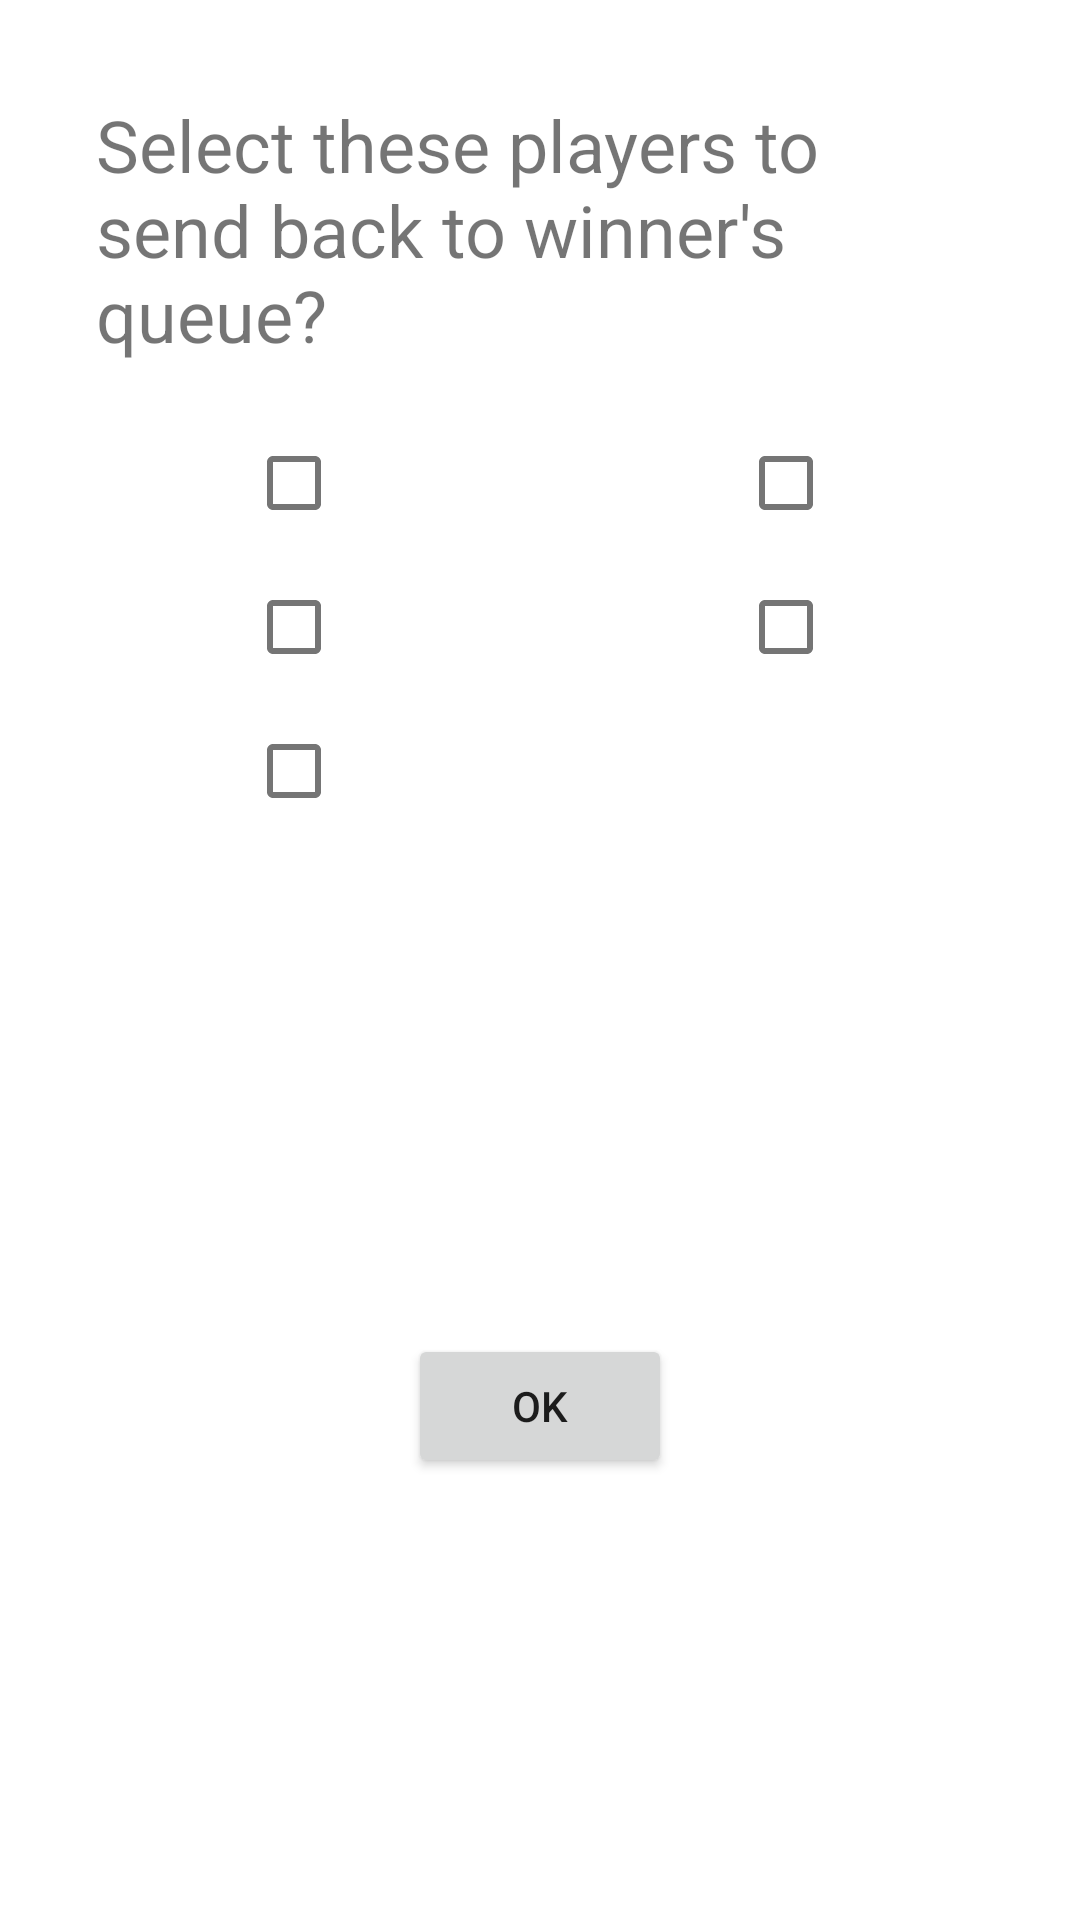

Android layout source for this screen:
<!-- AndroidManifest.xml: application theme Theme.HandballCourtManager -->
<!-- res/layout/fragment_return_to_queue_dialog.xml -->
<?xml version="1.0" encoding="utf-8"?>
<layout
    xmlns:android="http://schemas.android.com/apk/res/android"
    xmlns:app="http://schemas.android.com/apk/res-auto"
    >
    <data>
        <variable
            name="viewModel"
            type="com.yonasoft.handballcourtmanager.fragments.details.viewmodel.MatchDetailViewModel" />
    </data>

    <androidx.constraintlayout.widget.ConstraintLayout
        android:layout_width="match_parent"
        android:layout_height="wrap_content"
        android:padding="16dp">

        <com.google.android.material.textview.MaterialTextView
            android:id="@+id/tv_return_to_queue_message"
            android:layout_width="match_parent"
            android:layout_height="wrap_content"
            android:padding="16dp"
            android:text="@string/tv_return_winner"
            android:textSize="24sp"
            app:layout_constraintEnd_toEndOf="parent"
            app:layout_constraintStart_toStartOf="parent"
            app:layout_constraintTop_toTopOf="parent" />

        <com.google.android.material.checkbox.MaterialCheckBox
            android:id="@+id/checkbox_t1p1"
            android:layout_width="0dp"
            android:layout_height="wrap_content"
            app:layout_constraintEnd_toStartOf="@+id/guideline6"
            app:layout_constraintStart_toStartOf="@+id/tv_return_to_queue_message"
            app:layout_constraintTop_toBottomOf="@+id/tv_return_to_queue_message" />

        <com.google.android.material.checkbox.MaterialCheckBox
            android:id="@+id/checkbox_t1p2"
            android:layout_width="0dp"
            android:layout_height="wrap_content"
            app:layout_constraintEnd_toEndOf="@+id/tv_return_to_queue_message"
            app:layout_constraintStart_toStartOf="@+id/guideline6"
            app:layout_constraintTop_toBottomOf="@+id/tv_return_to_queue_message" />

        <com.google.android.material.checkbox.MaterialCheckBox
            android:id="@+id/checkbox_t2p1"
            android:layout_width="0dp"
            android:layout_height="wrap_content"
            app:layout_constraintEnd_toStartOf="@+id/guideline6"
            app:layout_constraintStart_toStartOf="@+id/tv_return_to_queue_message"
            app:layout_constraintTop_toBottomOf="@+id/checkbox_t1p1" />

        <com.google.android.material.checkbox.MaterialCheckBox
            android:id="@+id/checkbox_t2p2"
            android:layout_width="0dp"
            android:layout_height="wrap_content"

            app:layout_constraintEnd_toEndOf="@+id/tv_return_to_queue_message"
            app:layout_constraintStart_toStartOf="@+id/guideline6"
            app:layout_constraintTop_toBottomOf="@+id/checkbox_t1p2" />

        <com.google.android.material.checkbox.MaterialCheckBox
            android:id="@+id/checkbox_t3"
            android:layout_width="0dp"
            android:layout_height="wrap_content"
            app:layout_constraintEnd_toStartOf="@+id/guideline6"
            app:layout_constraintStart_toStartOf="@+id/tv_return_to_queue_message"
            app:layout_constraintTop_toBottomOf="@+id/checkbox_t2p1" />

        <androidx.constraintlayout.widget.Guideline
            android:id="@+id/guideline6"
            android:layout_width="wrap_content"
            android:layout_height="wrap_content"
            android:orientation="vertical"
            app:layout_constraintGuide_percent="0.5" />

        <Button
            android:id="@+id/btn_ok"
            android:layout_width="wrap_content"
            android:layout_height="wrap_content"
            android:layout_marginTop="128dp"
            android:text="@string/ok"
            app:layout_constraintBottom_toBottomOf="parent"
            app:layout_constraintEnd_toEndOf="parent"
            app:layout_constraintStart_toStartOf="parent"
            app:layout_constraintTop_toBottomOf="@+id/checkbox_t1p1" />

        <androidx.constraintlayout.widget.Guideline
            android:id="@+id/guideline7"
            android:layout_width="wrap_content"
            android:layout_height="wrap_content"
            android:orientation="horizontal"
            app:layout_constraintGuide_begin="20dp" />


    </androidx.constraintlayout.widget.ConstraintLayout>
</layout>
<!-- resources referenced by this layout -->
<resources>
  <string name="ok">OK</string>
  <string name="tv_return_winner">Select these players to send back to winner\'s queue?</string>
  <style name="Theme.HandballCourtManager" parent="Theme.MaterialComponents.DayNight.NoActionBar">
          
          <item name="colorPrimary">@color/blue_2</item>
          <item name="colorPrimaryVariant">@color/blue_3</item>
          <item name="colorOnPrimary">@color/white</item>
          
          <item name="colorSecondary">@color/blue_5</item>
          <item name="colorSecondaryVariant">@color/blue_4</item>
          <item name="colorOnSecondary">@color/black</item>
          
          <item name="android:statusBarColor">?attr/colorPrimaryVariant</item>
          
      </style>
  <color name="blue_2">#00B0FF</color>
  <color name="blue_3">#80D8FF</color>
  <color name="white">#FFFFFFFF</color>
  <color name="blue_5">#53BDEC</color>
  <color name="blue_4">#197BD4</color>
  <color name="black">#FF000000</color>
</resources>
